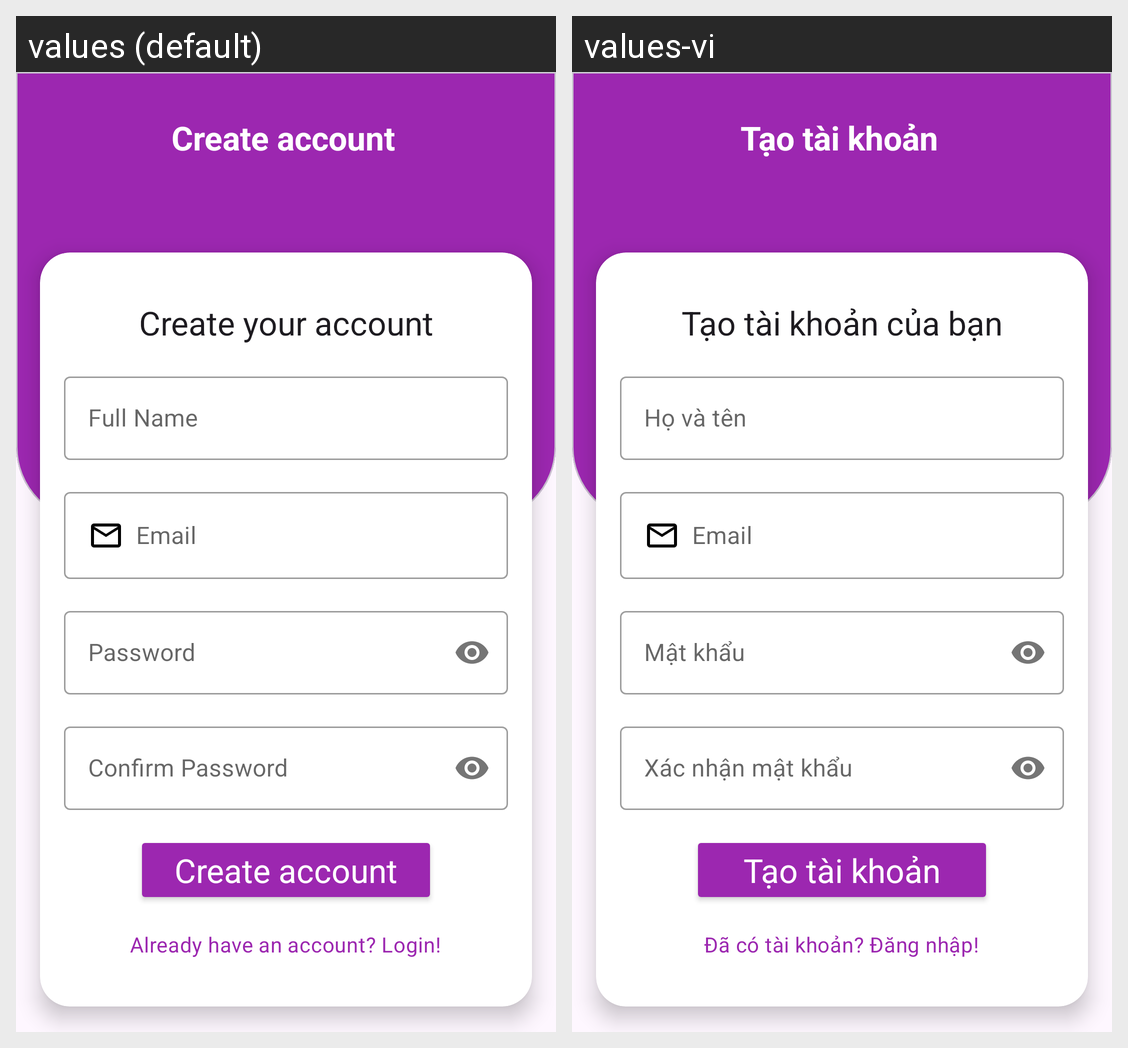

Strings drawn on this Android screen and how each of the app's shown locales translates them:
Android screen res/layout/fragment_register.xml rendered under 2 locales, left to right: values (default), values-vi. Device: Nexus 5 (rendered at 1080×1920; each locale shown at half size, 540×960, under a caption strip naming it); theme Theme.MusicApp.
Strings drawn on this screen, with the default value and each locale's value (text and hints the layout hard-codes, and strings that could not be matched under every locale, appear in the picture but are not listed):

text_create_account
  values: Create account
  values-vi: Tạo tài khoản

text_create_your_account
  values: Create your account
  values-vi: Tạo tài khoản của bạn

text_hint_full_name
  values: Full Name
  values-vi: Họ và tên

text_hint_email
  values: Email
  values-vi: Email

text_hint_password
  values: Password
  values-vi: Mật khẩu

text_hint_confirm_password
  values: Confirm Password
  values-vi: Xác nhận mật khẩu

action_forward_to_login
  values: Already have an account? Login!
  values-vi: Đã có tài khoản? Đăng nhập!
